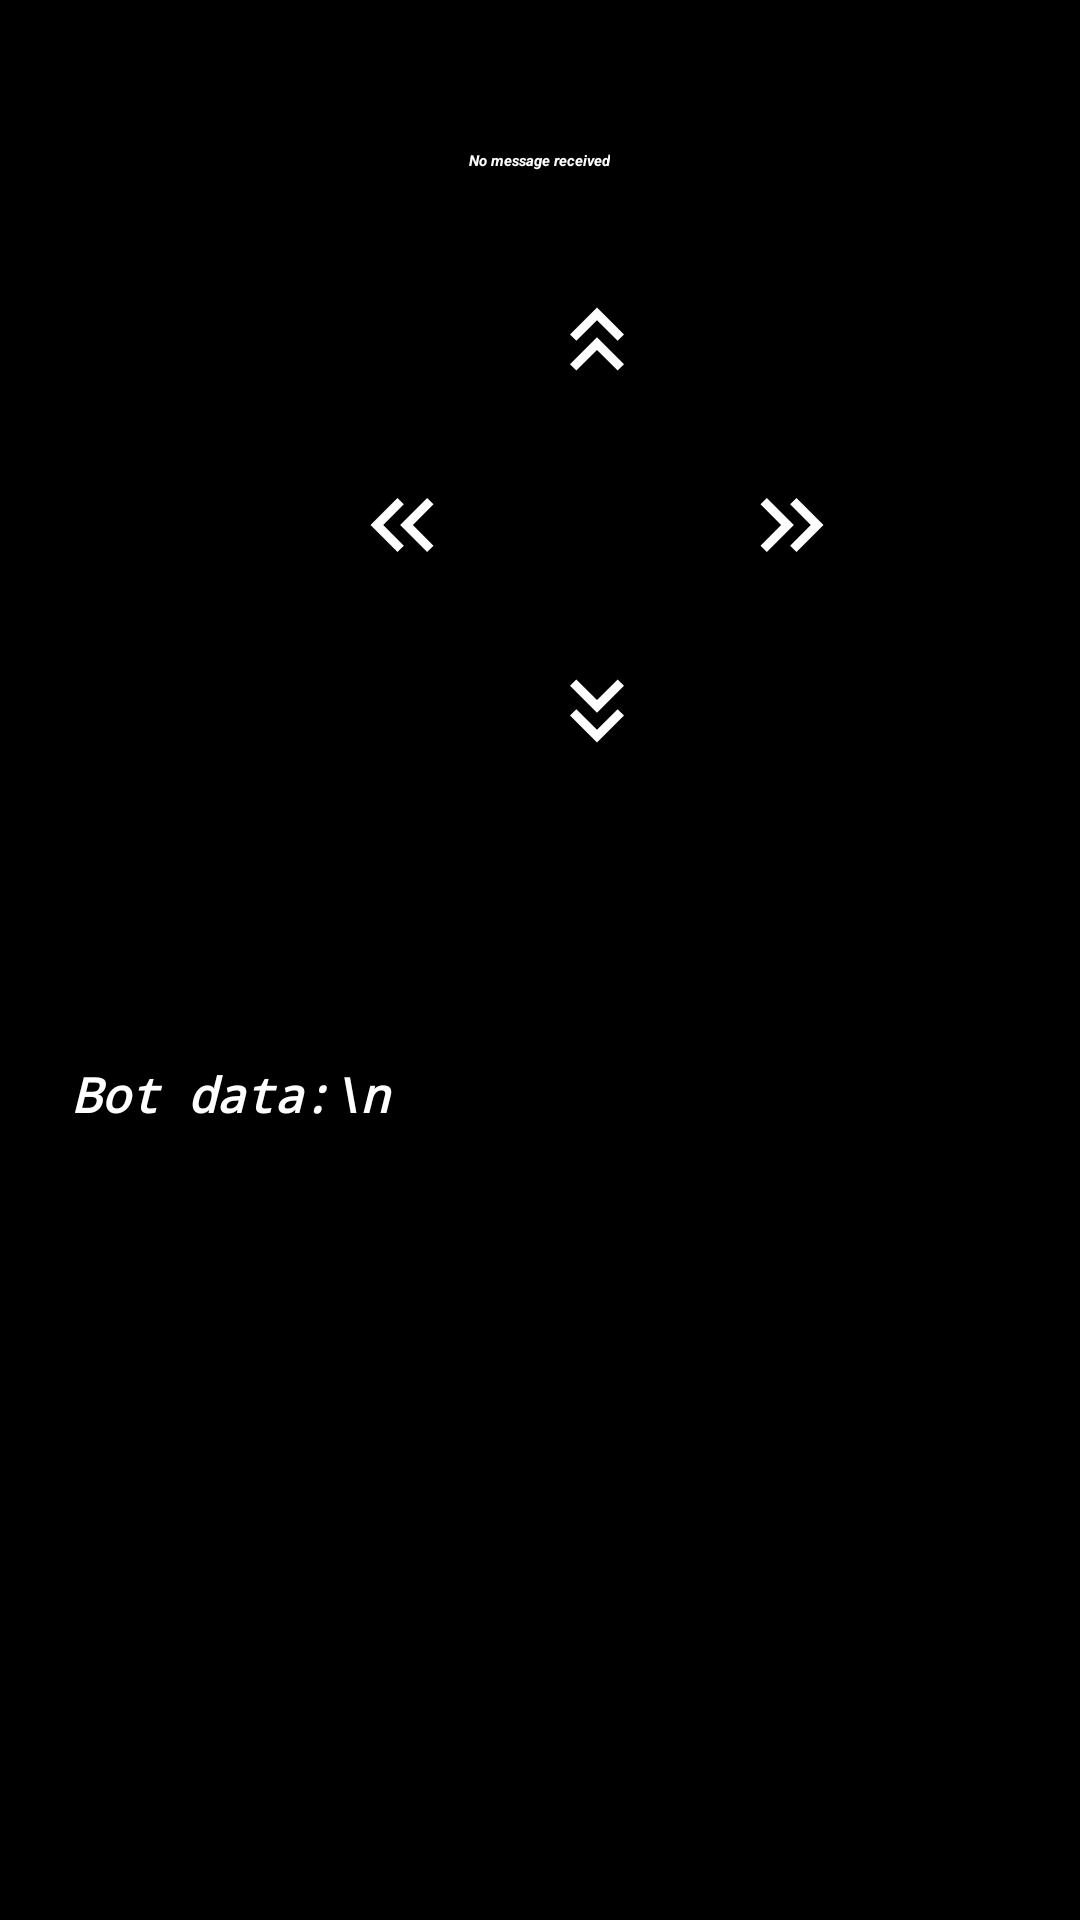

Layout XML and referenced resources for this Android screen:
<!-- AndroidManifest.xml: application theme Theme.App7 -->
<!-- res/layout/activity_botmove.xml -->
<LinearLayout
    xmlns:android="http://schemas.android.com/apk/res/android"
    android:layout_width="match_parent"
    android:layout_height="match_parent"
    android:orientation="vertical"
    android:background="#FF000000"
    android:gravity="center">

    <View
        android:layout_width="0dp"
        android:layout_height="50dp" />

    <TextView
        android:id="@+id/user_text"
        android:layout_width="wrap_content"
        android:layout_height="wrap_content"
        android:textColor="#FFFFFFFF"
        android:textStyle="bold|italic"
        android:text="No message received"/>

    <View
        android:layout_width="0dp"
        android:layout_height="25dp" />

    <Button
        android:id="@+id/buttonUp"
        android:layout_width="74dp"
        android:layout_height="62dp"
        android:background="@android:color/transparent"
        android:drawableEnd="@drawable/ic_arrow_u"
        android:textStyle="bold|italic" />

    <LinearLayout
        android:layout_width="wrap_content"
        android:layout_height="62dp"
        android:orientation="horizontal">

        <Button
            android:id="@+id/buttonLeft"
            android:layout_width="74dp"
            android:layout_height="62dp"
            android:background="@android:color/transparent"
            android:drawableEnd="@drawable/ic_arrow_l"
            android:textStyle="bold|italic"
            android:layout_marginEnd="56dp" /> 

        <Button
            android:id="@+id/buttonRight"
            android:layout_width="74dp"
            android:layout_height="62dp"
            android:background="@android:color/transparent"
            android:drawableEnd="@drawable/ic_double_r"
            android:drawablePadding="8dp"
            android:textStyle="bold|italic" />


    </LinearLayout>

    <Button
        android:id="@+id/buttonDown"
        android:layout_width="74dp"
        android:layout_height="62dp"
        android:background="@android:color/transparent"
        android:drawableEnd="@drawable/ic_arrow_d"
        android:drawablePadding="8dp"
        android:textStyle="bold|italic" />

    <Button
        android:id="@+id/speechButton"
        android:layout_width="wrap_content"
        android:layout_height="62dp"
        android:background="@android:color/transparent"
        android:text="command"
        android:textStyle="bold|italic" />

    <ScrollView
        android:id="@+id/scrollView"
        android:layout_width="match_parent"
        android:layout_height="match_parent"
        android:padding="16dp">



        <TextView
            android:id="@+id/bot_pose"
            android:layout_width="match_parent"
            android:layout_height="wrap_content"
            android:text="Bot data:\n"
            android:textColor="#FFFFFFFF"
            android:textStyle="bold|italic"
            android:scrollbars="vertical"
            android:lineSpacingExtra="4dp"
            android:padding="8dp"
            android:textSize="16sp"
            android:fontFamily="monospace" />




    </ScrollView>

</LinearLayout>
<!-- resources referenced by this layout -->
<resources>
  <!-- drawable ic_arrow_d (drawable) -->
  <vector xmlns:android="http://schemas.android.com/apk/res/android" android:height="36dp" android:tint="#FFFFFF" android:viewportHeight="24" android:viewportWidth="24" android:width="36dp">
        
      <path android:fillColor="@android:color/white" android:pathData="M18,6.41l-1.41,-1.41l-4.59,4.58l-4.59,-4.58l-1.41,1.41l6,6z"/>
        
      <path android:fillColor="@android:color/white" android:pathData="M18,13l-1.41,-1.41l-4.59,4.58l-4.59,-4.58l-1.41,1.41l6,6z"/>
      
  </vector>
  <!-- drawable ic_arrow_l (drawable) -->
  <vector xmlns:android="http://schemas.android.com/apk/res/android" android:height="36dp" android:tint="#FFFFFF" android:viewportHeight="24" android:viewportWidth="24" android:width="36dp">
        
      <path android:fillColor="@android:color/white" android:pathData="M17.59,18l1.41,-1.41l-4.58,-4.59l4.58,-4.59l-1.41,-1.41l-6,6z"/>
        
      <path android:fillColor="@android:color/white" android:pathData="M11,18l1.41,-1.41l-4.58,-4.59l4.58,-4.59l-1.41,-1.41l-6,6z"/>
      
  </vector>
  <!-- drawable ic_arrow_u (drawable) -->
  <vector xmlns:android="http://schemas.android.com/apk/res/android" android:height="36dp" android:tint="#FFFFFF" android:viewportHeight="24" android:viewportWidth="24" android:width="36dp">
        
      <path android:fillColor="@android:color/white" android:pathData="M6,17.59l1.41,1.41l4.59,-4.58l4.59,4.58l1.41,-1.41l-6,-6z"/>
        
      <path android:fillColor="@android:color/white" android:pathData="M6,11l1.41,1.41l4.59,-4.58l4.59,4.58l1.41,-1.41l-6,-6z"/>
      
  </vector>
  <!-- drawable ic_double_r (drawable) -->
  <vector xmlns:android="http://schemas.android.com/apk/res/android" android:height="36dp" android:tint="#FFFFFF" android:viewportHeight="24" android:viewportWidth="24" android:width="36dp">
        
      <path android:fillColor="@android:color/white" android:pathData="M6.41,6l-1.41,1.41l4.58,4.59l-4.58,4.59l1.41,1.41l6,-6z"/>
        
      <path android:fillColor="@android:color/white" android:pathData="M13,6l-1.41,1.41l4.58,4.59l-4.58,4.59l1.41,1.41l6,-6z"/>
      
  </vector>
</resources>
